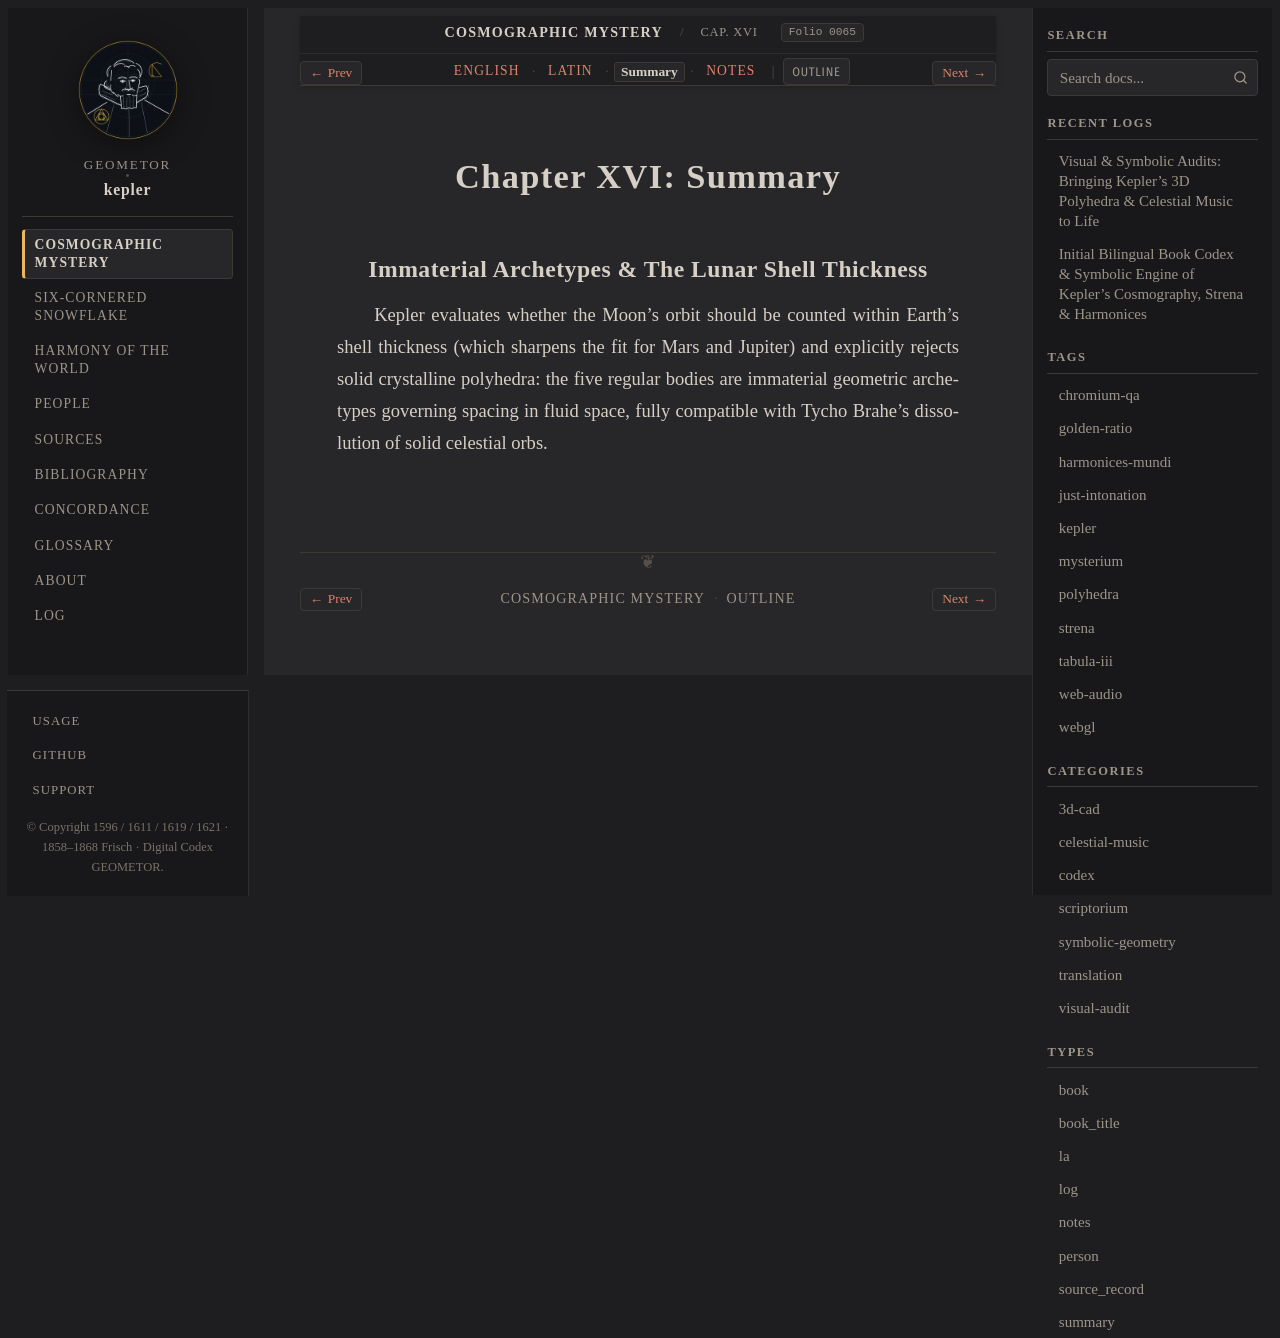

repository: geometor/kepler · page: mysterium_cosmographicum/cap_16/summary.html · generator: sphinx

:type: summary
:layout: book
:canonical_id: Cap. XVI
:order: 17
:folio: mysterium_cosmographicum:0065

.. _mc-cap_16-summary:

Chapter XVI: Summary
====================

Immaterial Archetypes & The Lunar Shell Thickness
-------------------------------------------------

Kepler evaluates whether the Moon's orbit should be counted within Earth's shell thickness (which sharpens the fit for Mars and Jupiter) and explicitly rejects solid crystalline polyhedra: the five regular bodies are immaterial geometric archetypes governing spacing in fluid space, fully compatible with Tycho Brahe's dissolution of solid celestial orbs.
